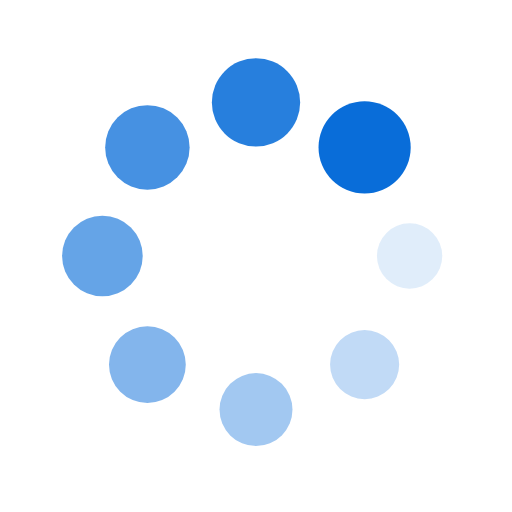
t = 0.00 s
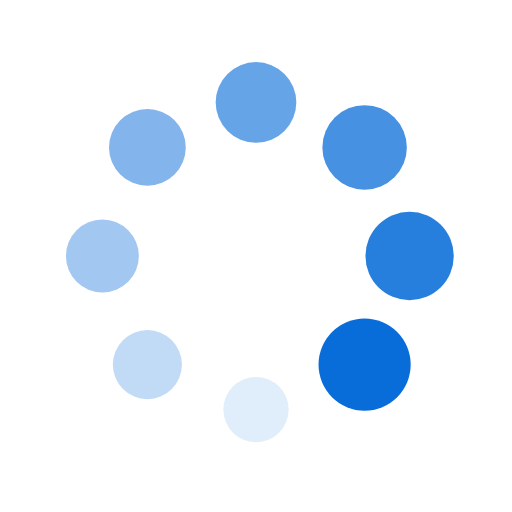
t = 0.25 s
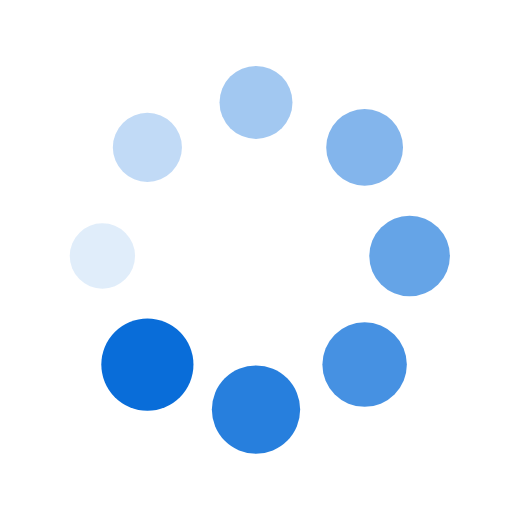
t = 0.50 s
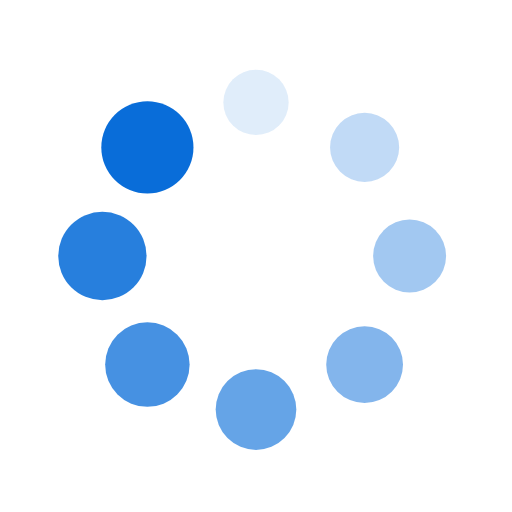
t = 0.75 s

The animated SVG that drew these frames (rendered in a browser with its animation timeline set to each time). Animation: 16 SMIL elements (animate=8,animateTransform=8); one cycle of 1.00 s, repeats indefinitely.

<?xml version="1.0" encoding="utf-8"?>
<svg xmlns="http://www.w3.org/2000/svg" xmlns:xlink="http://www.w3.org/1999/xlink" style="margin: auto; background: none; display: block; shape-rendering: auto;" width="200px" height="200px" viewBox="0 0 100 100" preserveAspectRatio="xMidYMid">
<g transform="translate(80,50)">
<g transform="rotate(0)">
<circle cx="0" cy="0" r="6" fill="#096dd9" fill-opacity="1" transform="scale(1.00135 1.00135)">
  <animateTransform attributeName="transform" type="scale" begin="-0.875s" values="1.5 1.5;1 1" keyTimes="0;1" dur="1s" repeatCount="indefinite"></animateTransform>
  <animate attributeName="fill-opacity" keyTimes="0;1" dur="1s" repeatCount="indefinite" values="1;0" begin="-0.875s"></animate>
</circle>
</g>
</g><g transform="translate(71.21320343559643,71.21320343559643)">
<g transform="rotate(45)">
<circle cx="0" cy="0" r="6" fill="#096dd9" fill-opacity="0.875" transform="scale(1.06385 1.06385)">
  <animateTransform attributeName="transform" type="scale" begin="-0.75s" values="1.5 1.5;1 1" keyTimes="0;1" dur="1s" repeatCount="indefinite"></animateTransform>
  <animate attributeName="fill-opacity" keyTimes="0;1" dur="1s" repeatCount="indefinite" values="1;0" begin="-0.75s"></animate>
</circle>
</g>
</g><g transform="translate(50,80)">
<g transform="rotate(90)">
<circle cx="0" cy="0" r="6" fill="#096dd9" fill-opacity="0.75" transform="scale(1.12635 1.12635)">
  <animateTransform attributeName="transform" type="scale" begin="-0.625s" values="1.5 1.5;1 1" keyTimes="0;1" dur="1s" repeatCount="indefinite"></animateTransform>
  <animate attributeName="fill-opacity" keyTimes="0;1" dur="1s" repeatCount="indefinite" values="1;0" begin="-0.625s"></animate>
</circle>
</g>
</g><g transform="translate(28.786796564403577,71.21320343559643)">
<g transform="rotate(135)">
<circle cx="0" cy="0" r="6" fill="#096dd9" fill-opacity="0.625" transform="scale(1.18885 1.18885)">
  <animateTransform attributeName="transform" type="scale" begin="-0.5s" values="1.5 1.5;1 1" keyTimes="0;1" dur="1s" repeatCount="indefinite"></animateTransform>
  <animate attributeName="fill-opacity" keyTimes="0;1" dur="1s" repeatCount="indefinite" values="1;0" begin="-0.5s"></animate>
</circle>
</g>
</g><g transform="translate(20,50.00000000000001)">
<g transform="rotate(180)">
<circle cx="0" cy="0" r="6" fill="#096dd9" fill-opacity="0.5" transform="scale(1.25135 1.25135)">
  <animateTransform attributeName="transform" type="scale" begin="-0.375s" values="1.5 1.5;1 1" keyTimes="0;1" dur="1s" repeatCount="indefinite"></animateTransform>
  <animate attributeName="fill-opacity" keyTimes="0;1" dur="1s" repeatCount="indefinite" values="1;0" begin="-0.375s"></animate>
</circle>
</g>
</g><g transform="translate(28.78679656440357,28.786796564403577)">
<g transform="rotate(225)">
<circle cx="0" cy="0" r="6" fill="#096dd9" fill-opacity="0.375" transform="scale(1.31385 1.31385)">
  <animateTransform attributeName="transform" type="scale" begin="-0.25s" values="1.5 1.5;1 1" keyTimes="0;1" dur="1s" repeatCount="indefinite"></animateTransform>
  <animate attributeName="fill-opacity" keyTimes="0;1" dur="1s" repeatCount="indefinite" values="1;0" begin="-0.25s"></animate>
</circle>
</g>
</g><g transform="translate(49.99999999999999,20)">
<g transform="rotate(270)">
<circle cx="0" cy="0" r="6" fill="#096dd9" fill-opacity="0.25" transform="scale(1.37635 1.37635)">
  <animateTransform attributeName="transform" type="scale" begin="-0.125s" values="1.5 1.5;1 1" keyTimes="0;1" dur="1s" repeatCount="indefinite"></animateTransform>
  <animate attributeName="fill-opacity" keyTimes="0;1" dur="1s" repeatCount="indefinite" values="1;0" begin="-0.125s"></animate>
</circle>
</g>
</g><g transform="translate(71.21320343559643,28.78679656440357)">
<g transform="rotate(315)">
<circle cx="0" cy="0" r="6" fill="#096dd9" fill-opacity="0.125" transform="scale(1.43885 1.43885)">
  <animateTransform attributeName="transform" type="scale" begin="0s" values="1.5 1.5;1 1" keyTimes="0;1" dur="1s" repeatCount="indefinite"></animateTransform>
  <animate attributeName="fill-opacity" keyTimes="0;1" dur="1s" repeatCount="indefinite" values="1;0" begin="0s"></animate>
</circle>
</g>
</g>
<!-- [ldio] generated by https://loading.io/ --></svg>
